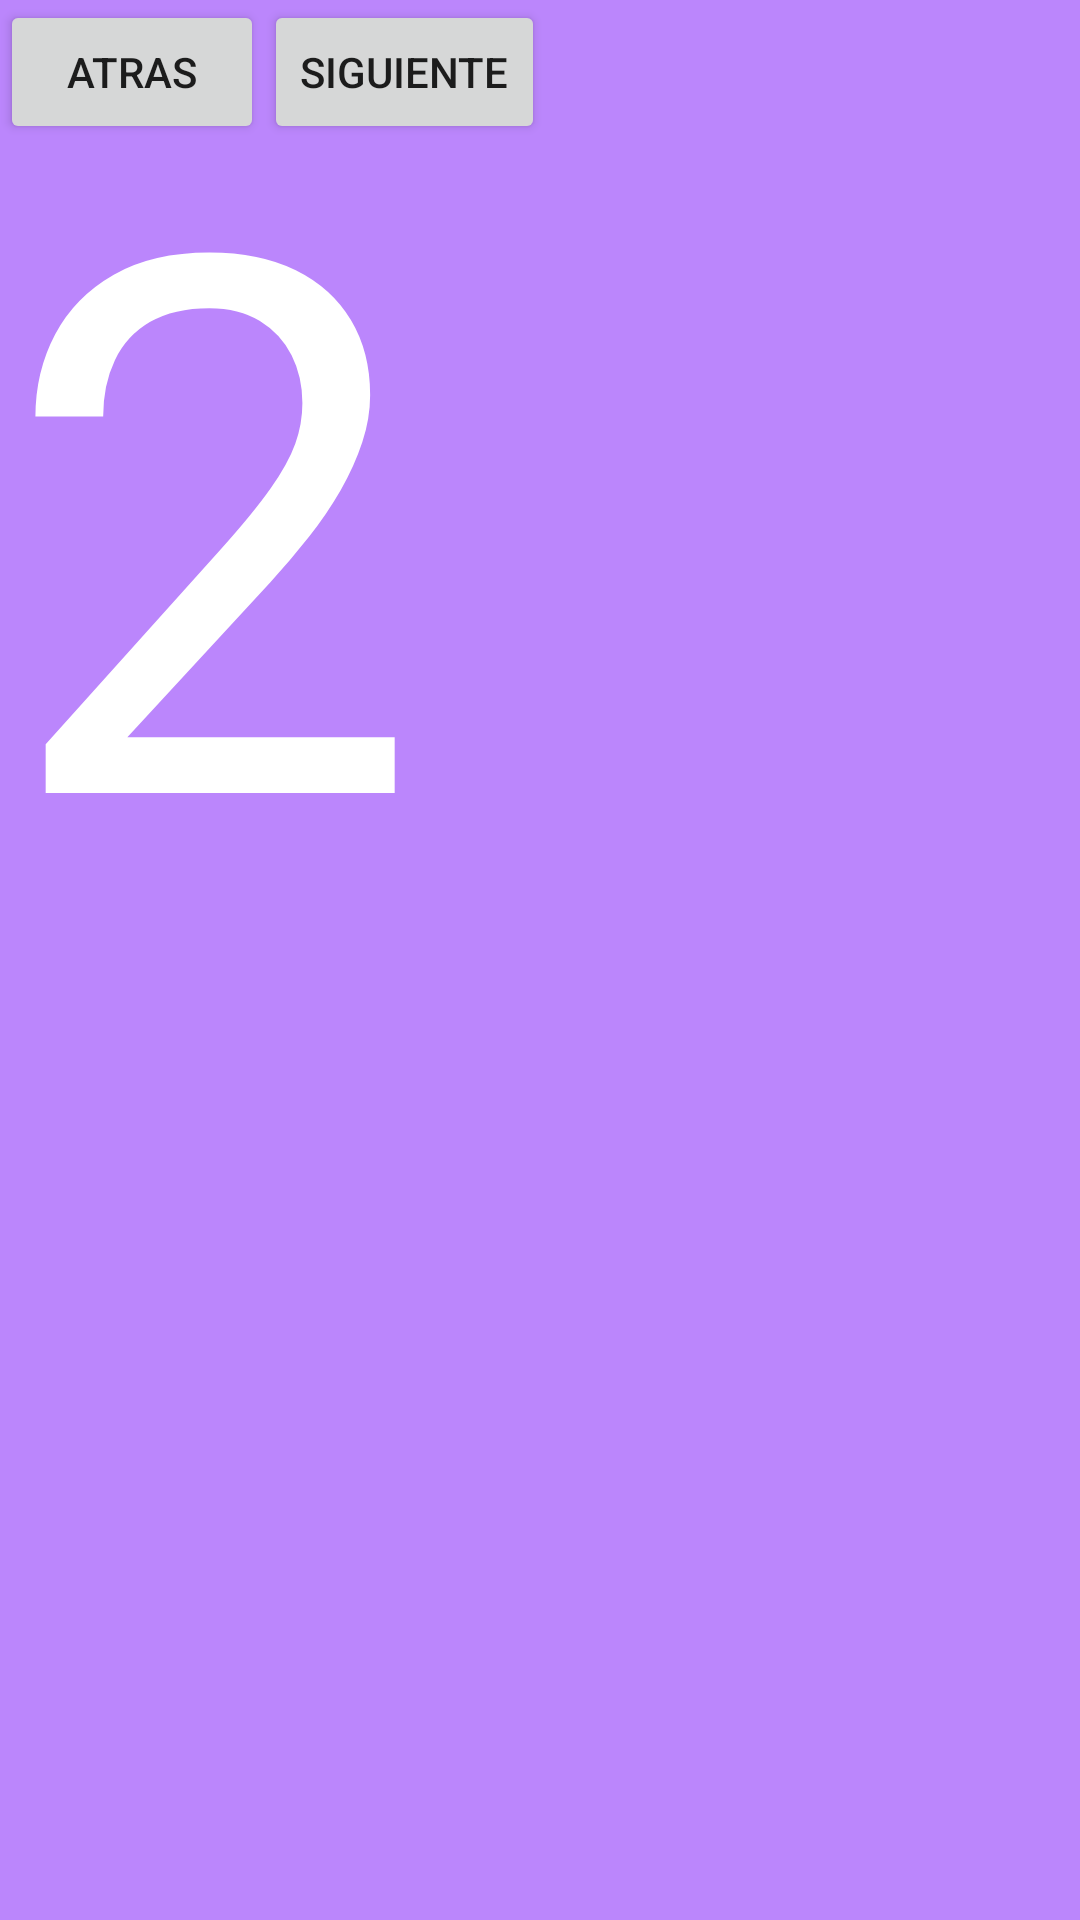

The Android layout XML behind this screen, and the referenced resources:
<!-- AndroidManifest.xml: application theme Theme.NavDrawCom -->
<!-- res/layout/fragment_segundo.xml -->
<?xml version="1.0" encoding="utf-8"?>
<FrameLayout xmlns:android="http://schemas.android.com/apk/res/android"
    xmlns:tools="http://schemas.android.com/tools"
    android:layout_width="match_parent"
    android:layout_height="match_parent"
    android:background="@color/purple_200"
    tools:context=".SegundoFragment">

    
    <TextView
        android:layout_width="wrap_content"
        android:layout_height="wrap_content"
        android:gravity="center"
        android:text="2"
        android:textSize="250sp"
        android:textColor="#FFFFFF"/>

    <LinearLayout
        android:layout_width="match_parent"
        android:layout_height="match_parent"
        android:orientation="horizontal">

        <Button
            android:id="@+id/btnAtras"
            android:layout_width="wrap_content"
            android:layout_height="wrap_content"
            android:text="ATRAS" />

        <Button
            android:id="@+id/btnSgte"
            android:layout_width="wrap_content"
            android:layout_height="wrap_content"
            android:text="SIGUIENTE" />
    </LinearLayout>


</FrameLayout>
<!-- resources referenced by this layout -->
<resources>
  <style name="Theme.NavDrawCom" parent="Theme.MaterialComponents.DayNight.DarkActionBar">
          
          <item name="colorPrimary">@color/purple_500</item>
          <item name="colorPrimaryVariant">@color/purple_700</item>
          <item name="colorOnPrimary">@color/white</item>
          
          <item name="colorSecondary">@color/teal_200</item>
          <item name="colorSecondaryVariant">@color/teal_700</item>
          <item name="colorOnSecondary">@color/black</item>
          
          <item name="android:statusBarColor" tools:targetApi="l">?attr/colorPrimaryVariant</item>
          
      </style>
  <!-- not gathered from this repository: default colours our renderer supplied (Android Studio template values) -->
  <color name="purple_200">#FFBB86FC</color>
  <color name="purple_500">#FF6200EE</color>
  <color name="purple_700">#FF3700B3</color>
  <color name="teal_200">#FF03DAC5</color>
  <color name="teal_700">#FF018786</color>
  <color name="black">#FF000000</color>
  <color name="white">#FFFFFFFF</color>
</resources>
